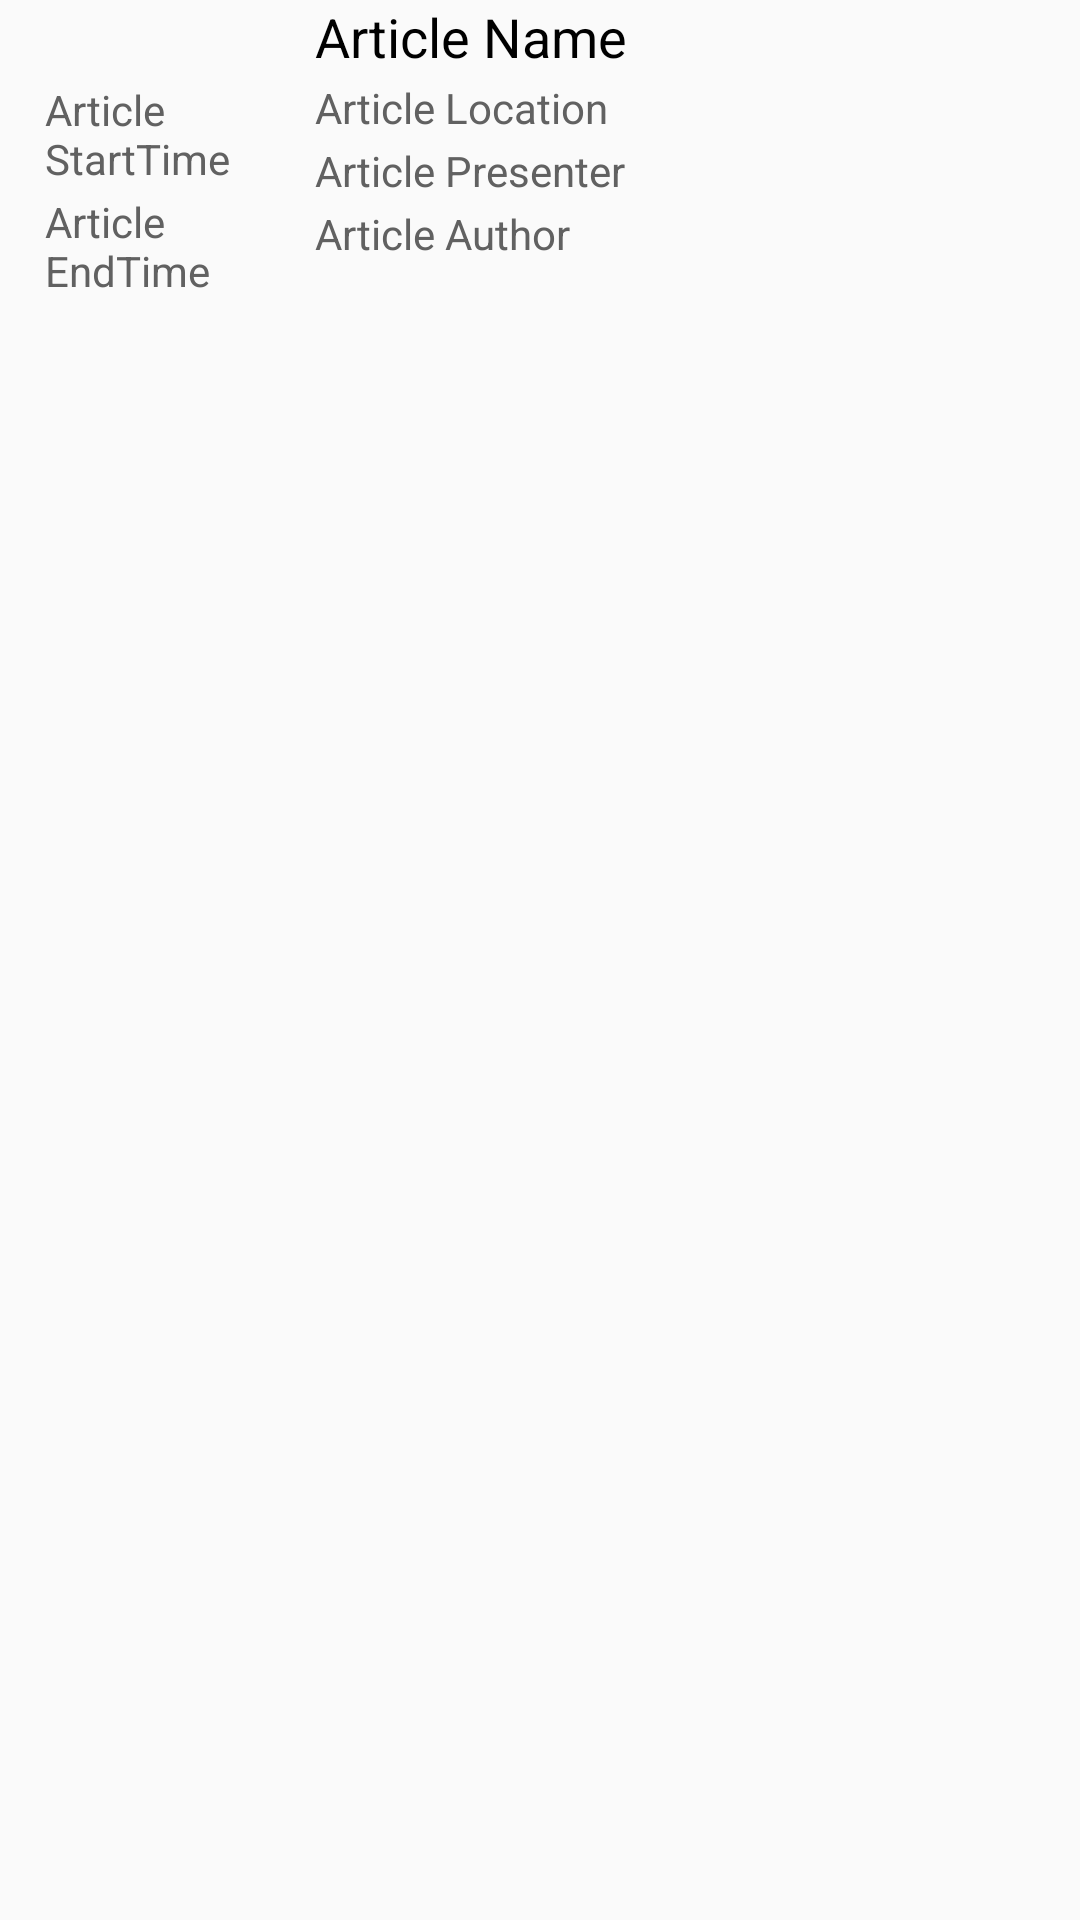

This screen was rendered from an Android layout file. Write that file and the resources it references.
<!-- AndroidManifest.xml: application theme AppTheme -->
<!-- res/layout/layout_list_article.xml -->
<?xml version="1.0" encoding="utf-8"?>
<LinearLayout xmlns:android="http://schemas.android.com/apk/res/android"
    android:layout_width="match_parent"
    android:layout_height="match_parent"
    android:orientation="horizontal"
    android:weightSum="4">

    <LinearLayout
        android:id="@+id/time"
        android:layout_weight="1"
        android:layout_width="0dp"
        android:layout_height="wrap_content"
        android:orientation="vertical">

        <TextView
            android:id="@+id/articleStartTime"
            android:text="@string/articleStartTime"
            android:layout_marginTop="27dp"
            style="@style/sessionTime"/>

        <TextView
            android:id="@+id/articleEndTime"
            android:text="@string/articleEndTime"
            style="@style/sessionTime"/>

    </LinearLayout>

    <LinearLayout
        android:layout_weight="3"
        android:layout_width="0dp"
        android:layout_height="wrap_content"
        android:orientation="vertical">

        <TextView
            android:id="@+id/articleName"
            android:text="@string/articleName"
            style="@style/sessionTitle"/>

        <TextView
            android:id="@+id/articleLocation"
            android:text="@string/articleLocation"
            style="@style/sessionBody"/>

        <TextView
            android:id="@+id/articlePresenter"
            android:text="@string/articlePresenter"
            style="@style/sessionBody"/>

        <TextView
            android:id="@+id/articleAuthor"
            android:text="@string/articleAuthor"
            style="@style/sessionBody"/>
    </LinearLayout>
</LinearLayout>
<!-- resources referenced by this layout -->
<resources>
  <string name="articleAuthor">Article Author</string>
  <string name="articleEndTime">Article EndTime</string>
  <string name="articleLocation">Article Location</string>
  <string name="articleName">Article Name</string>
  <string name="articlePresenter">Article Presenter</string>
  <string name="articleStartTime">Article StartTime</string>
  <style name="sessionBody">
          <item name="android:layout_width">wrap_content</item>
          <item name="android:layout_height">wrap_content</item>
          <item name="android:textSize">14dp</item>
          <item name="android:textColor">@color/gray</item>
          <item name="android:layout_marginLeft">15dp</item>
          <item name="android:layout_marginRight">15dp</item>
          <item name="android:layout_marginBottom">2dp</item>
      </style>
  <style name="sessionTime">
          <item name="android:layout_width">wrap_content</item>
          <item name="android:layout_height">wrap_content</item>
          <item name="android:textSize">14dp</item>
          <item name="android:textColor">@color/gray</item>
          <item name="android:layout_marginLeft">15dp</item>
          <item name="android:layout_marginBottom">2dp</item>
      </style>
  <style name="sessionTitle">
          <item name="android:layout_width">wrap_content</item>
          <item name="android:layout_height">wrap_content</item>
          <item name="android:textSize">18dp</item>
          <item name="android:textColor">@color/black</item>
          <item name="android:layout_marginRight">15dp</item>
          <item name="android:layout_marginLeft">15dp</item>
          <item name="android:layout_marginBottom">2dp</item>
      </style>
  <style name="AppTheme" parent="Theme.AppCompat.Light.DarkActionBar">
          <item name="colorPrimary">@color/red</item>
      </style>
  <color name="gray">#616161</color>
  <color name="black">#000000</color>
  <color name="red">#AB1917</color>
</resources>
